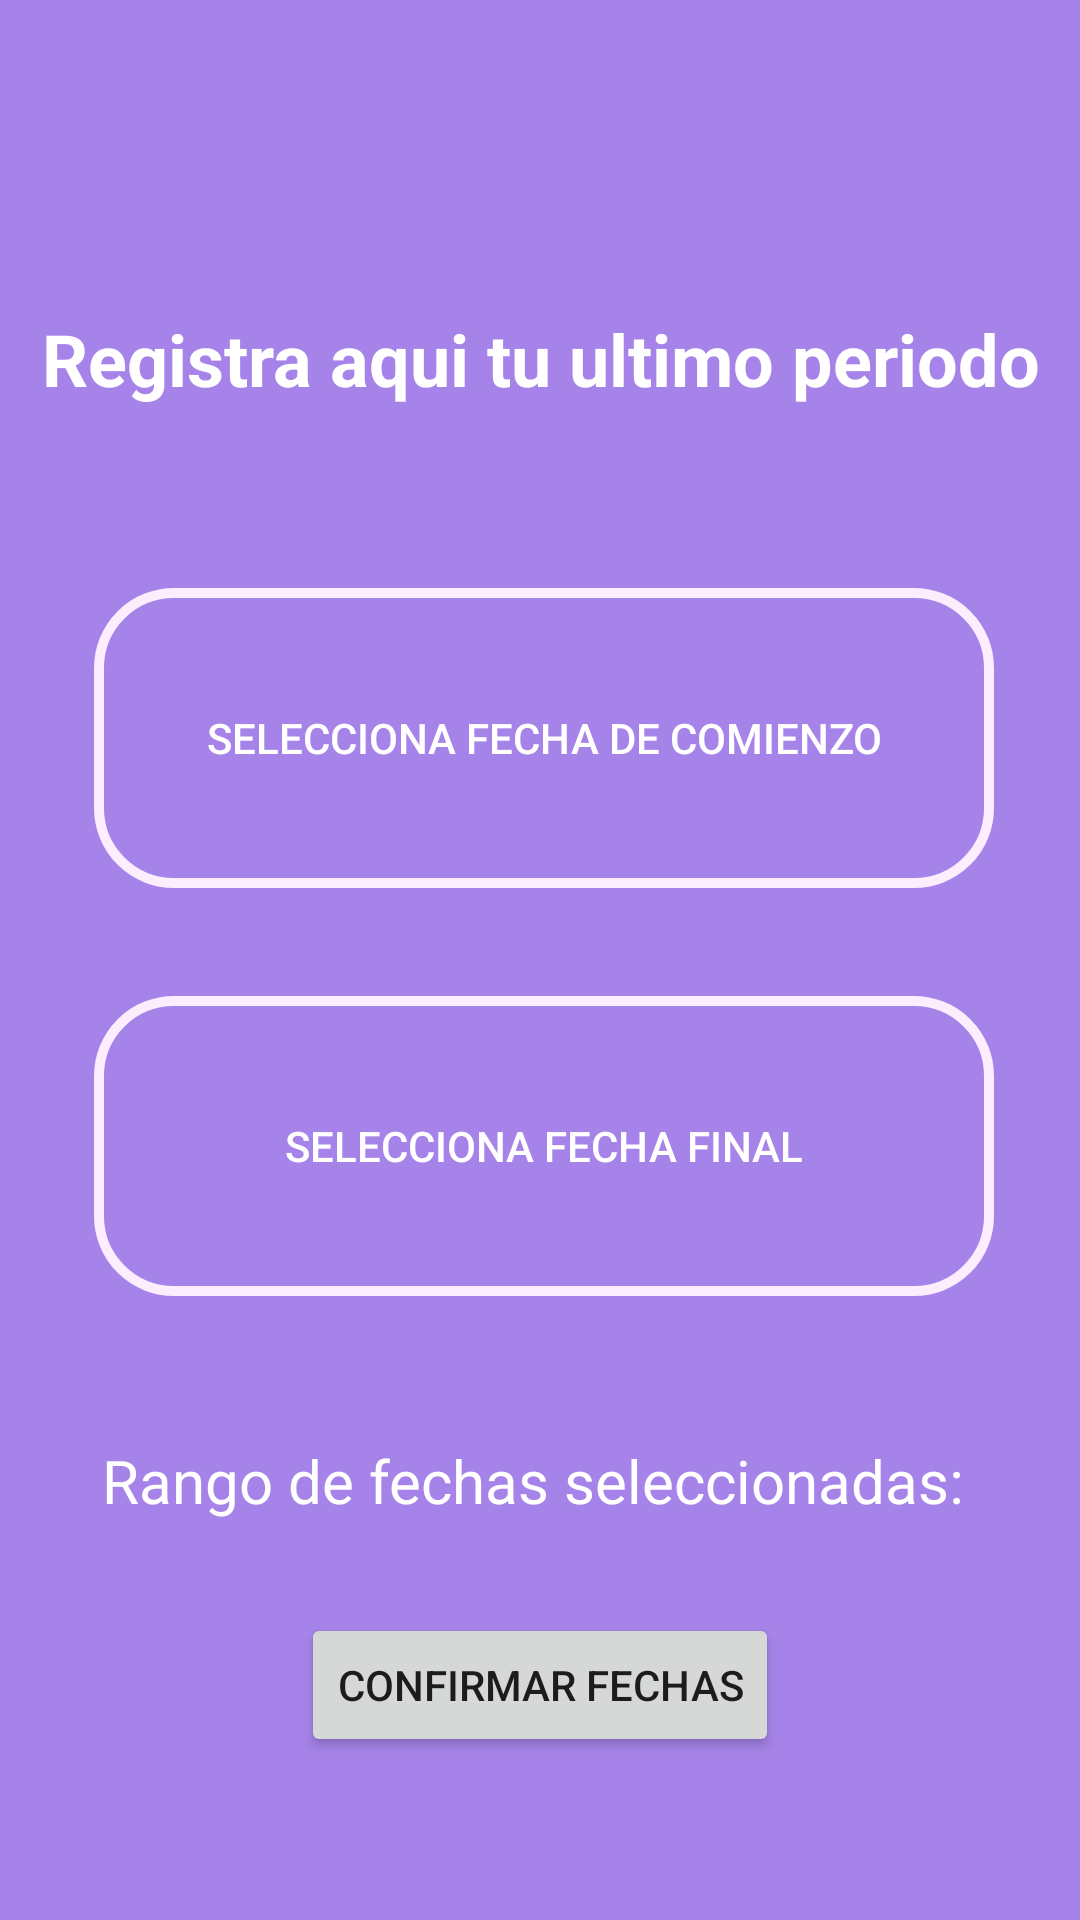

Here is an Android app screen rendered from its layout file. Give the layout XML and the strings, colors and styles it references.
<!-- AndroidManifest.xml: application theme Theme.MiCicloFem -->
<!-- res/layout/activity_registrar_fechas.xml -->
<?xml version="1.0" encoding="utf-8"?>
<androidx.constraintlayout.widget.ConstraintLayout xmlns:android="http://schemas.android.com/apk/res/android"
    xmlns:app="http://schemas.android.com/apk/res-auto"
    xmlns:tools="http://schemas.android.com/tools"
    android:layout_width="match_parent"
    android:layout_height="match_parent"
    tools:context=".RegistrarFechasActivity"
    android:background="@color/lila">

    <TextView
        android:id="@+id/textView3"
        android:layout_width="wrap_content"
        android:layout_height="wrap_content"
        android:layout_margin="24dp"
        android:gravity="center_horizontal"
        android:text="Registra aqui tu ultimo periodo"
        android:textSize="24sp"
        android:textStyle="bold"
        android:textColor="@color/white"
        app:layout_constraintBottom_toTopOf="@+id/btnStartDate"
        app:layout_constraintEnd_toEndOf="parent"
        app:layout_constraintStart_toStartOf="parent"
        app:layout_constraintTop_toTopOf="parent"
        app:layout_constraintVertical_bias="0.687" />

    <Button
        android:id="@+id/btnStartDate"
        android:layout_width="wrap_content"
        android:layout_height="wrap_content"
        android:layout_marginTop="196dp"
        android:textColor="@color/white"
        android:background="@drawable/btn_circulo"
        android:text="Selecciona fecha de comienzo"
        app:layout_constraintEnd_toEndOf="parent"
        app:layout_constraintHorizontal_bias="0.522"
        app:layout_constraintStart_toStartOf="parent"
        app:layout_constraintTop_toTopOf="parent" />

    <Button
        android:id="@+id/btnEndDate"
        android:background="@drawable/btn_circulo"
        android:layout_width="wrap_content"
        android:layout_height="wrap_content"
        android:layout_marginTop="36dp"
        android:textColor="@color/white"
        android:text="Selecciona fecha final"
        app:layout_constraintEnd_toEndOf="parent"
        app:layout_constraintHorizontal_bias="0.521"
        app:layout_constraintStart_toStartOf="parent"
        app:layout_constraintTop_toBottomOf="@+id/btnStartDate" />

    <TextView
        android:id="@+id/tvDateRange"
        android:layout_width="wrap_content"
        android:layout_height="wrap_content"
        android:layout_marginTop="48dp"
        android:gravity="center"
        android:textColor="@color/white"
        android:text="Rango de fechas seleccionadas: "
        android:textSize="20dp"
        app:layout_constraintEnd_toEndOf="parent"
        app:layout_constraintStart_toStartOf="parent"
        app:layout_constraintTop_toBottomOf="@+id/btnEndDate" />

    <Button
        android:id="@+id/btn_ConfirmarFechas"

        android:layout_width="wrap_content"
        android:layout_height="wrap_content"
        android:text="Confirmar Fechas"
        app:layout_constraintBottom_toBottomOf="parent"
        app:layout_constraintEnd_toEndOf="parent"
        app:layout_constraintStart_toStartOf="parent"
        app:layout_constraintTop_toBottomOf="@+id/tvDateRange"
        app:layout_constraintVertical_bias="0.362" />

</androidx.constraintlayout.widget.ConstraintLayout>
<!-- resources referenced by this layout -->
<resources>
  <color name="lila">#A683E8</color>
  <color name="white">#FFFFFFFF</color>
  <!-- drawable btn_circulo (drawable) -->
  <?xml version="1.0" encoding="utf-8"?>
  <shape xmlns:android="http://schemas.android.com/apk/res/android"
  
      android:shape="rectangle"
      >
  
      <size
          android:width="300dp"
          android:height="100dp">
  
      </size>
  
      <corners
          android:radius="25dp"
          >
  
      </corners>
  
      <stroke
          android:width="10px"
          android:color="@color/rosa"
          >
  
      </stroke>
  
  
  </shape>
  <style name="Theme.MiCicloFem" parent="Base.Theme.MiCicloFem" />
  <color name="rosa">#FDEEFF</color>
  <style name="Base.Theme.MiCicloFem" parent="Theme.AppCompat.Light.NoActionBar">
          
          
      </style>
</resources>
